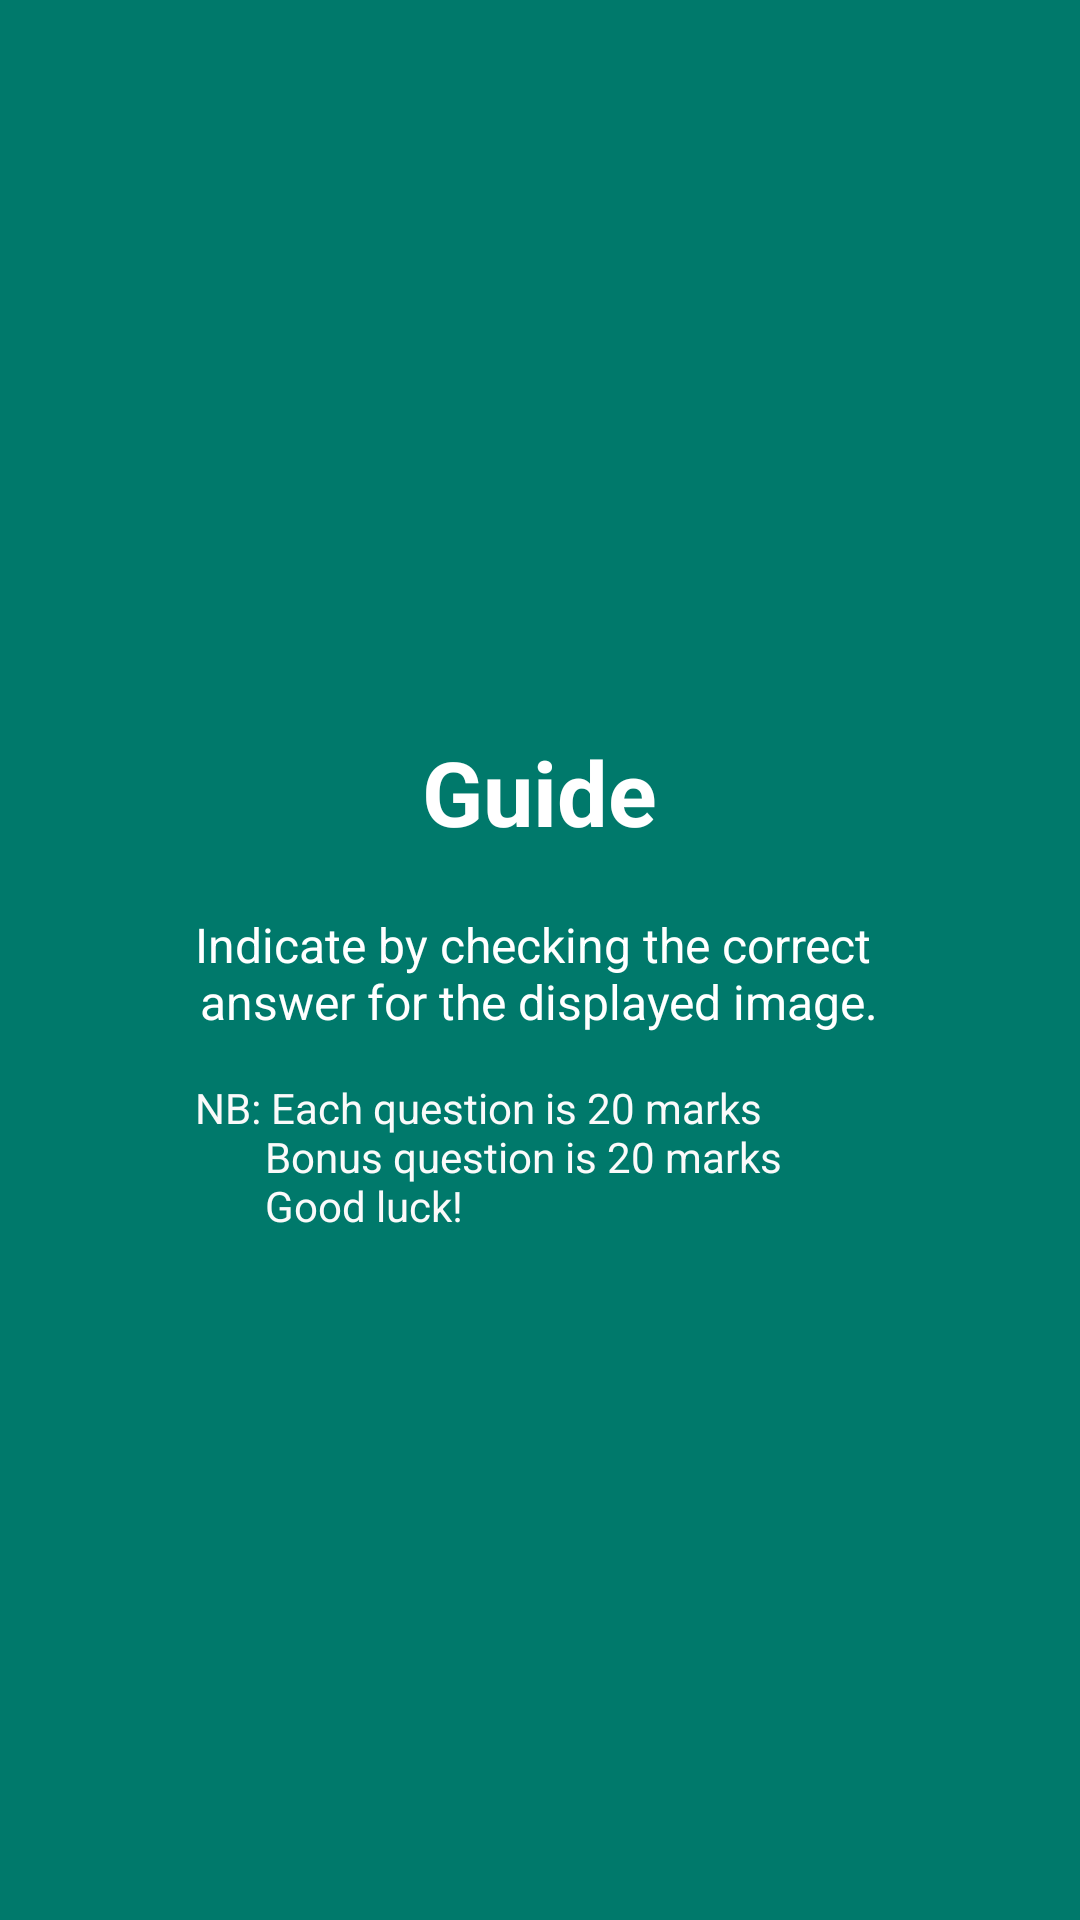

The Android layout XML behind this screen, and the referenced resources:
<!-- AndroidManifest.xml: application theme AppTheme -->
<!-- res/layout/welcome_slide4.xml -->
<?xml version="1.0" encoding="utf-8"?>
<RelativeLayout xmlns:android="http://schemas.android.com/apk/res/android"
    android:layout_width="match_parent"
    android:layout_height="match_parent"
    android:background="@color/bg_screen4">

    <LinearLayout
        android:layout_width="wrap_content"
        android:layout_height="wrap_content"
        android:layout_centerInParent="true"
        android:gravity="center_horizontal"
        android:orientation="vertical">

        <TextView
            android:layout_width="wrap_content"
            android:layout_height="wrap_content"
            android:text="@string/slide_4_title"
            android:textColor="@android:color/white"
            android:textSize="@dimen/slide_title"
            android:layout_marginTop="15dp"
            android:textStyle="bold" />

        <TextView
            android:layout_width="wrap_content"
            android:layout_height="wrap_content"
            android:layout_marginTop="20dp"
            android:paddingLeft="@dimen/desc_padding"
            android:paddingRight="@dimen/desc_padding"
            android:text="@string/slide_4_desc"
            android:textAlignment="center"
            android:textColor="@android:color/white"
            android:textSize="@dimen/slide_desc" />

        <TextView
        android:layout_width="match_parent"
        android:layout_height="wrap_content"
        android:paddingLeft="@dimen/desc_padding"
        android:paddingRight="@dimen/desc_padding"
        android:layout_marginTop="15dp"
        android:text="@string/slide_4b_desc"
        android:textColor="#fafafa"/>

    </LinearLayout>

</RelativeLayout>
<!-- resources referenced by this layout -->
<resources>
  <color name="bg_screen4">#00796b</color>
  <dimen name="desc_padding">40dp</dimen>
  <dimen name="slide_desc">16dp</dimen>
  <dimen name="slide_title">30dp</dimen>
  <string name="slide_4_desc">Indicate by checking the correct \nanswer for the displayed image.</string>
  <string name="slide_4_title">Guide</string>
  <string name="slide_4b_desc">NB: Each question is 20 marks \n\t\t\t Bonus question is 20 marks \n\t\t\t Good luck!</string>
  <style name="AppTheme" parent="Theme.AppCompat.Light.NoActionBar">
          
          <item name="colorPrimary">@color/colorPrimary</item>
          <item name="colorPrimaryDark">@color/colorPrimaryDark</item>
          <item name="colorAccent">#057E7E</item>
      </style>
  <color name="colorPrimary">#3F51B5</color>
  <color name="colorPrimaryDark">#303F9F</color>
</resources>
